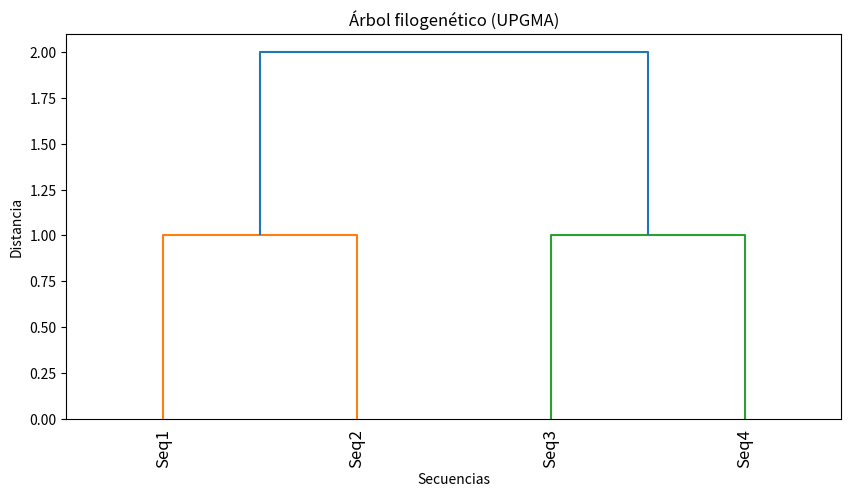

This figure's Python source:
from scipy.cluster.hierarchy import linkage, dendrogram
import numpy as np
import matplotlib.pyplot as plt

def distancia_hamming(seq1, seq2):
    """Calcula la distancia de Hamming entre dos secuencias de igual longitud."""
    if len(seq1) != len(seq2):
        raise ValueError("Las secuencias deben tener la misma longitud")
    return sum(c1 != c2 for c1, c2 in zip(seq1, seq2))

def generar_matriz_distancias(secuencias):
    """Genera una matriz de distancias a partir de las secuencias."""
    n = len(secuencias)
    matriz = np.zeros((n, n))

    # Rellenar la matriz de distancias (sólo parte superior porque es simétrica)
    for i in range(n):
        for j in range(i + 1, n):
            matriz[i, j] = distancia_hamming(secuencias[i], secuencias[j])
            matriz[j, i] = matriz[i, j]  # Simetría

    return matriz

def upgma(secuencias):
    """Aplica el método UPGMA para generar un árbol filogenético."""
    # Generar la matriz de distancias
    matriz = generar_matriz_distancias(secuencias)

    # scipy espera la matriz en formato 'condensed' (parte superior sin duplicar)
    matriz_condensed = matriz[np.triu_indices(len(secuencias), k=1)]

    # Aplicar UPGMA usando el método 'average' (promedio)
    arbol = linkage(matriz_condensed, method='average')

    return arbol

def dibujar_arbol_filogenetico(arbol, etiquetas):
    """Dibuja el  árbol generado por UPGMA."""
    plt.figure(figsize=(10, 5))
    dendrogram(arbol, labels=etiquetas, leaf_rotation=90)
    plt.title("Árbol filogenético (UPGMA)")
    plt.xlabel("Secuencias")
    plt.ylabel("Distancia")
    plt.show()

# Ejemplo de uso
secuencias = [
    "AGCT",
    "AGGT",
    "ACCT",
    "TCCT"
]

# Generar el árbol UPGMA
arbol = upgma(secuencias)

# Dibujar el dendrograma
dibujar_arbol_filogenetico(arbol, etiquetas=[f"Seq{i+1}" for i in range(len(secuencias))])
